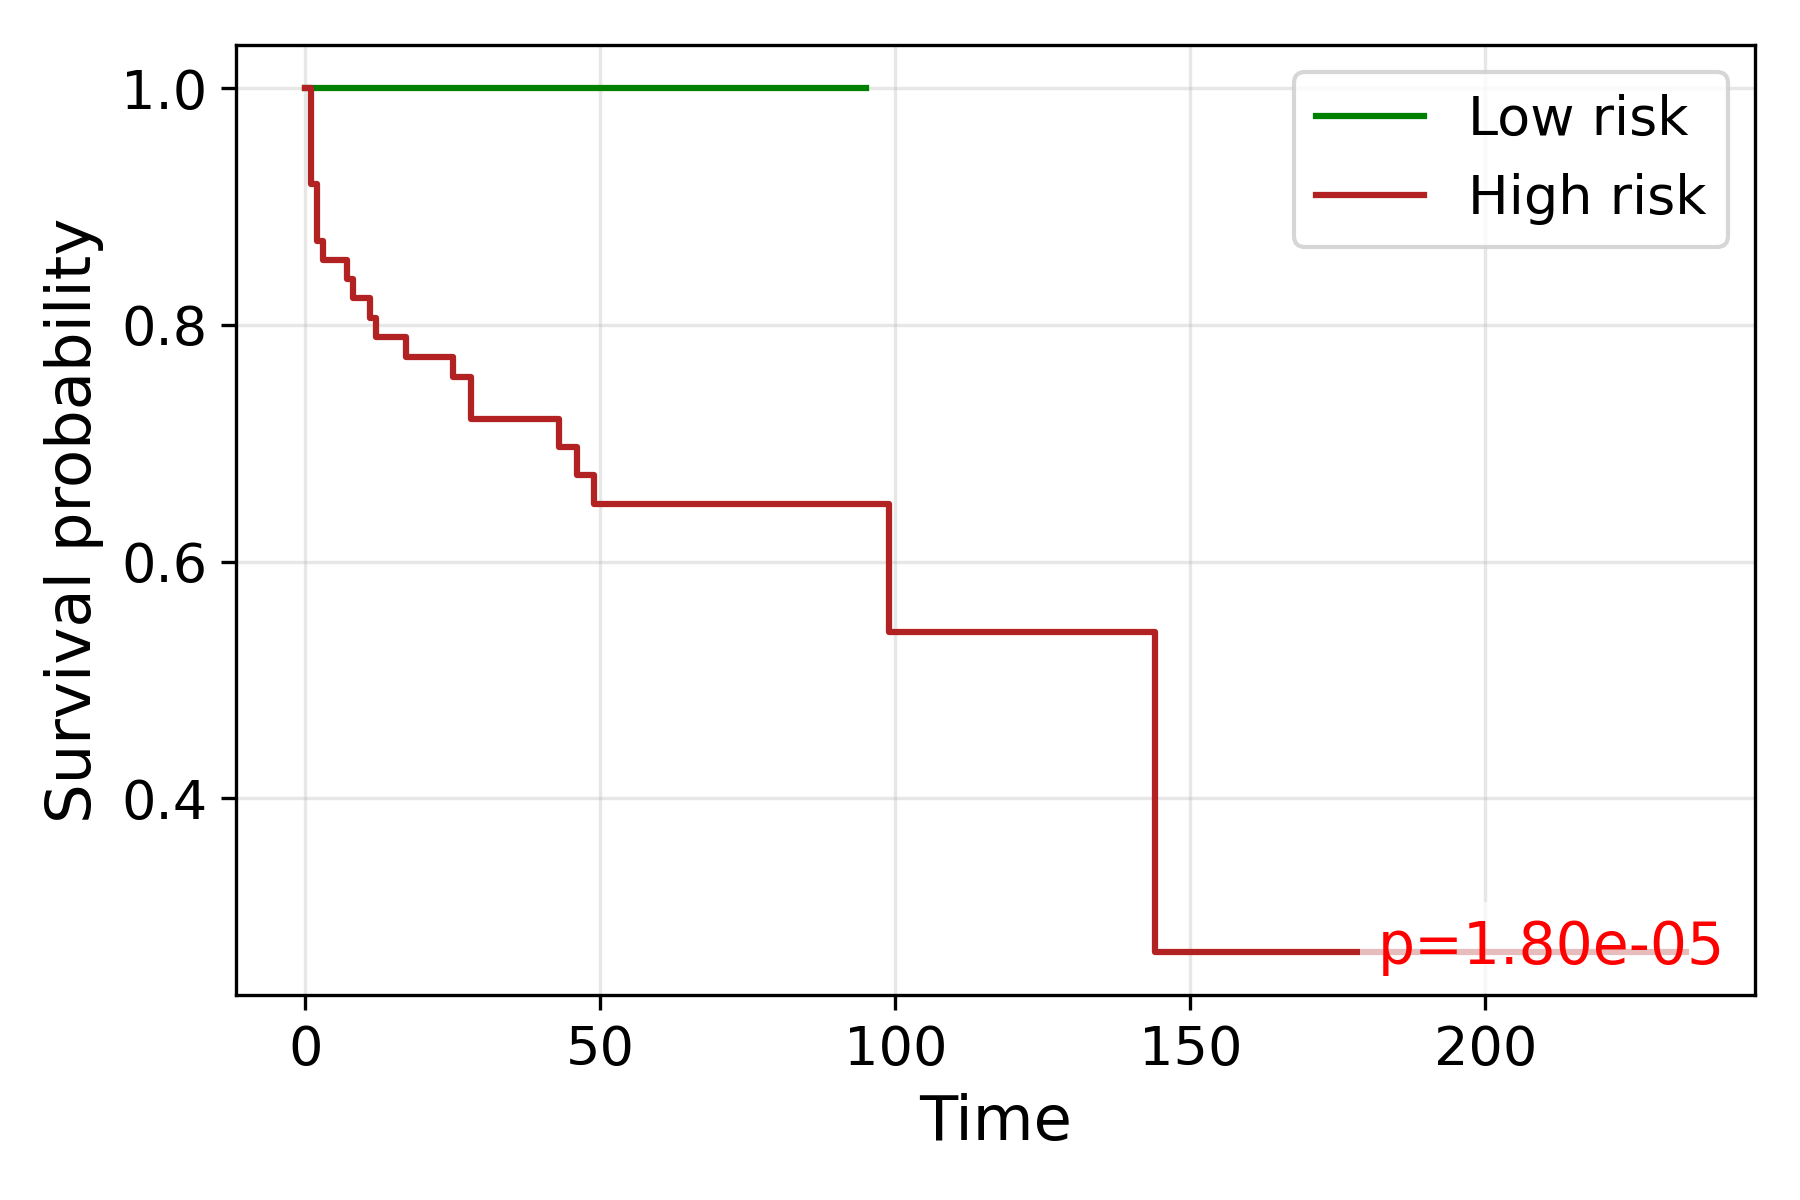

Values plotted in this chart, from the file beside it:
time, S_low, S_high
0.0, 1.0, 1.0
1.0, , 0.9194
2.0, 1.0, 0.871
3.0, 1.0, 0.8548
4.0, 1.0, 
5.0, 1.0, 
6.0, 1.0, 
7.0, 1.0, 0.8387
8.0, , 0.8226
9.0, 1.0, 0.8226
10.0, 1.0, 
11.0, , 0.8061
12.0, 1.0, 0.7897
13.0, 1.0, 
14.0, 1.0, 0.7897
15.0, 1.0, 
17.0, , 0.7729
18.0, 1.0, 
20.0, 1.0, 
22.0, 1.0, 
23.0, 1.0, 
25.0, 1.0, 0.7561
26.0, 1.0, 0.7561
27.0, 1.0, 
28.0, 1.0, 0.7209
29.0, 1.0, 0.7209
30.0, , 0.7209
31.0, 1.0, 0.7209
32.0, 1.0, 
33.0, 1.0, 0.7209
35.0, 1.0, 
36.0, , 0.7209
37.0, , 0.7209
38.0, 1.0, 
39.0, , 0.7209
40.0, 1.0, 
41.0, , 0.7209
42.0, 1.0, 0.7209
43.0, 1.0, 0.6969
44.0, 1.0, 
45.0, 1.0, 
46.0, 1.0, 0.6728
47.0, 1.0, 
49.0, 1.0, 0.6488
50.0, 1.0, 
51.0, , 0.6488
52.0, 1.0, 0.6488
53.0, , 0.6488
57.0, 1.0, 0.6488
59.0, , 0.6488
60.0, 1.0, 
61.0, 1.0, 
62.0, , 0.6488
65.0, , 0.6488
66.0, , 0.6488
67.0, , 0.6488
69.0, 1.0, 0.6488
72.0, , 0.6488
77.0, , 0.6488
81.0, 1.0, 
... 11 more rows
